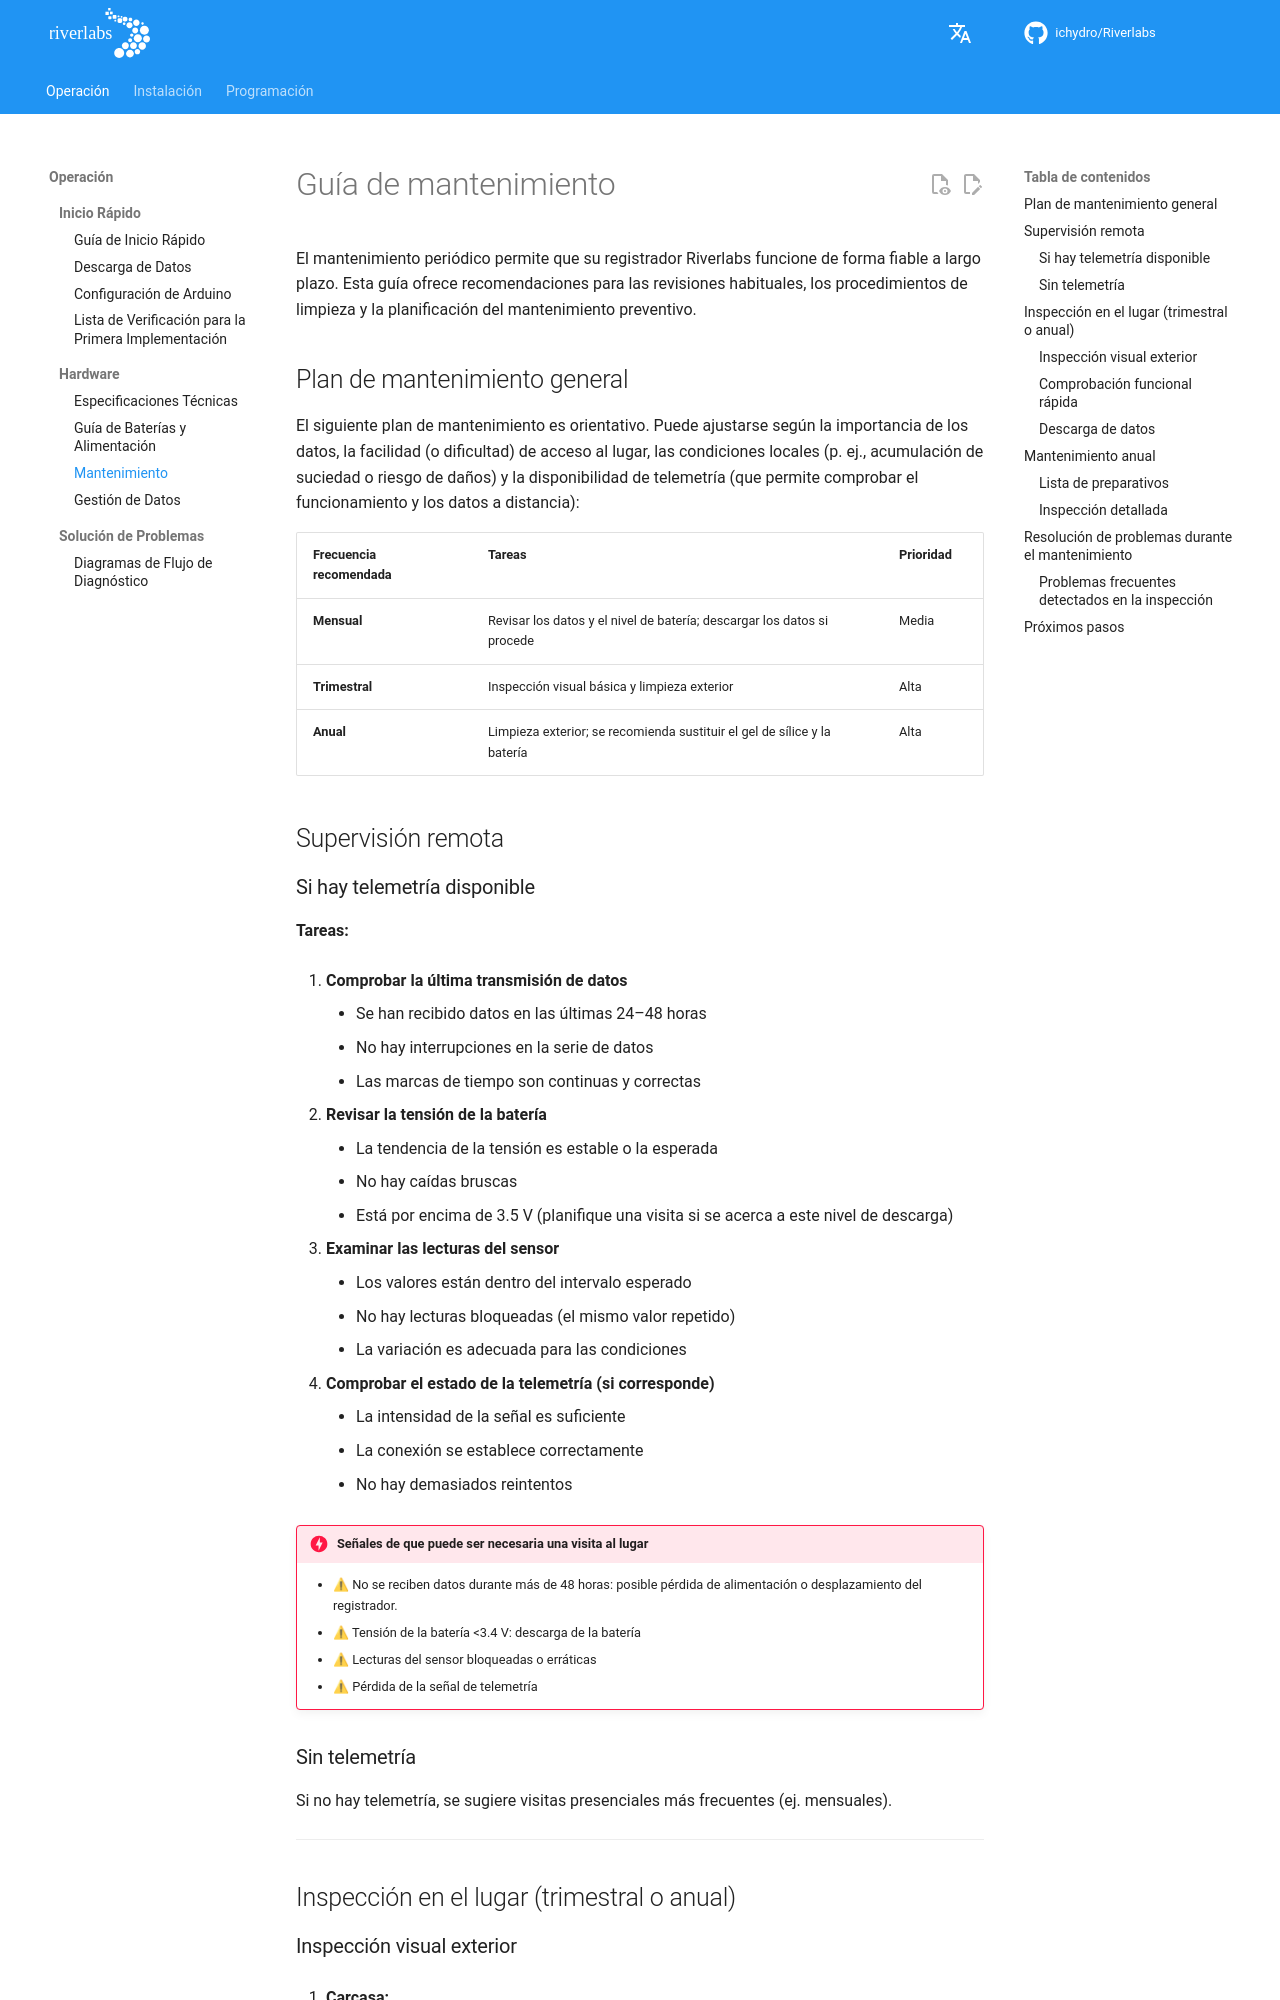

repository: ICHydro/Riverlabs · page: es/operation/hardware/maintenance/index.html · generator: mkdocs

# Guía de mantenimiento

El mantenimiento periódico permite que su registrador Riverlabs funcione de forma fiable a largo plazo. Esta guía ofrece recomendaciones para las revisiones habituales, los procedimientos de limpieza y la planificación del mantenimiento preventivo.

## Plan de mantenimiento general

El siguiente plan de mantenimiento es orientativo. Puede ajustarse según la importancia de los datos, la facilidad (o dificultad) de acceso al lugar, las condiciones locales (p. ej., acumulación de suciedad o riesgo de daños) y la disponibilidad de telemetría (que permite comprobar el funcionamiento y los datos a distancia):

| Frecuencia recomendada | Tareas                                                                    | Prioridad |
|------------------------|---------------------------------------------------------------------------|-----------|
| **Mensual**            | Revisar los datos y el nivel de batería; descargar los datos si procede  | Media     |
| **Trimestral**         | Inspección visual básica y limpieza exterior                             | Alta      |
| **Anual**              | Limpieza exterior; se recomienda sustituir el gel de sílice y la batería | Alta      |

## Supervisión remota

### Si hay telemetría disponible

**Tareas:**

1. **Comprobar la última transmisión de datos**

    - Se han recibido datos en las últimas 24–48 horas
    - No hay interrupciones en la serie de datos
    - Las marcas de tiempo son continuas y correctas

2. **Revisar la tensión de la batería**

    - La tendencia de la tensión es estable o la esperada
    - No hay caídas bruscas
    - Está por encima de 3.5 V (planifique una visita si se acerca a este nivel de descarga)

3. **Examinar las lecturas del sensor**

    - Los valores están dentro del intervalo esperado
    - No hay lecturas bloqueadas (el mismo valor repetido)
    - La variación es adecuada para las condiciones

4. **Comprobar el estado de la telemetría (si corresponde)**

    - La intensidad de la señal es suficiente
    - La conexión se establece correctamente
    - No hay demasiados reintentos


!!! danger "Señales de que puede ser necesaria una visita al lugar"
    - ⚠ No se reciben datos durante más de 48 horas: posible pérdida de alimentación o desplazamiento del registrador.
    - ⚠ Tensión de la batería <3.4 V: descarga de la batería
    - ⚠ Lecturas del sensor bloqueadas o erráticas
    - ⚠ Pérdida de la señal de telemetría
